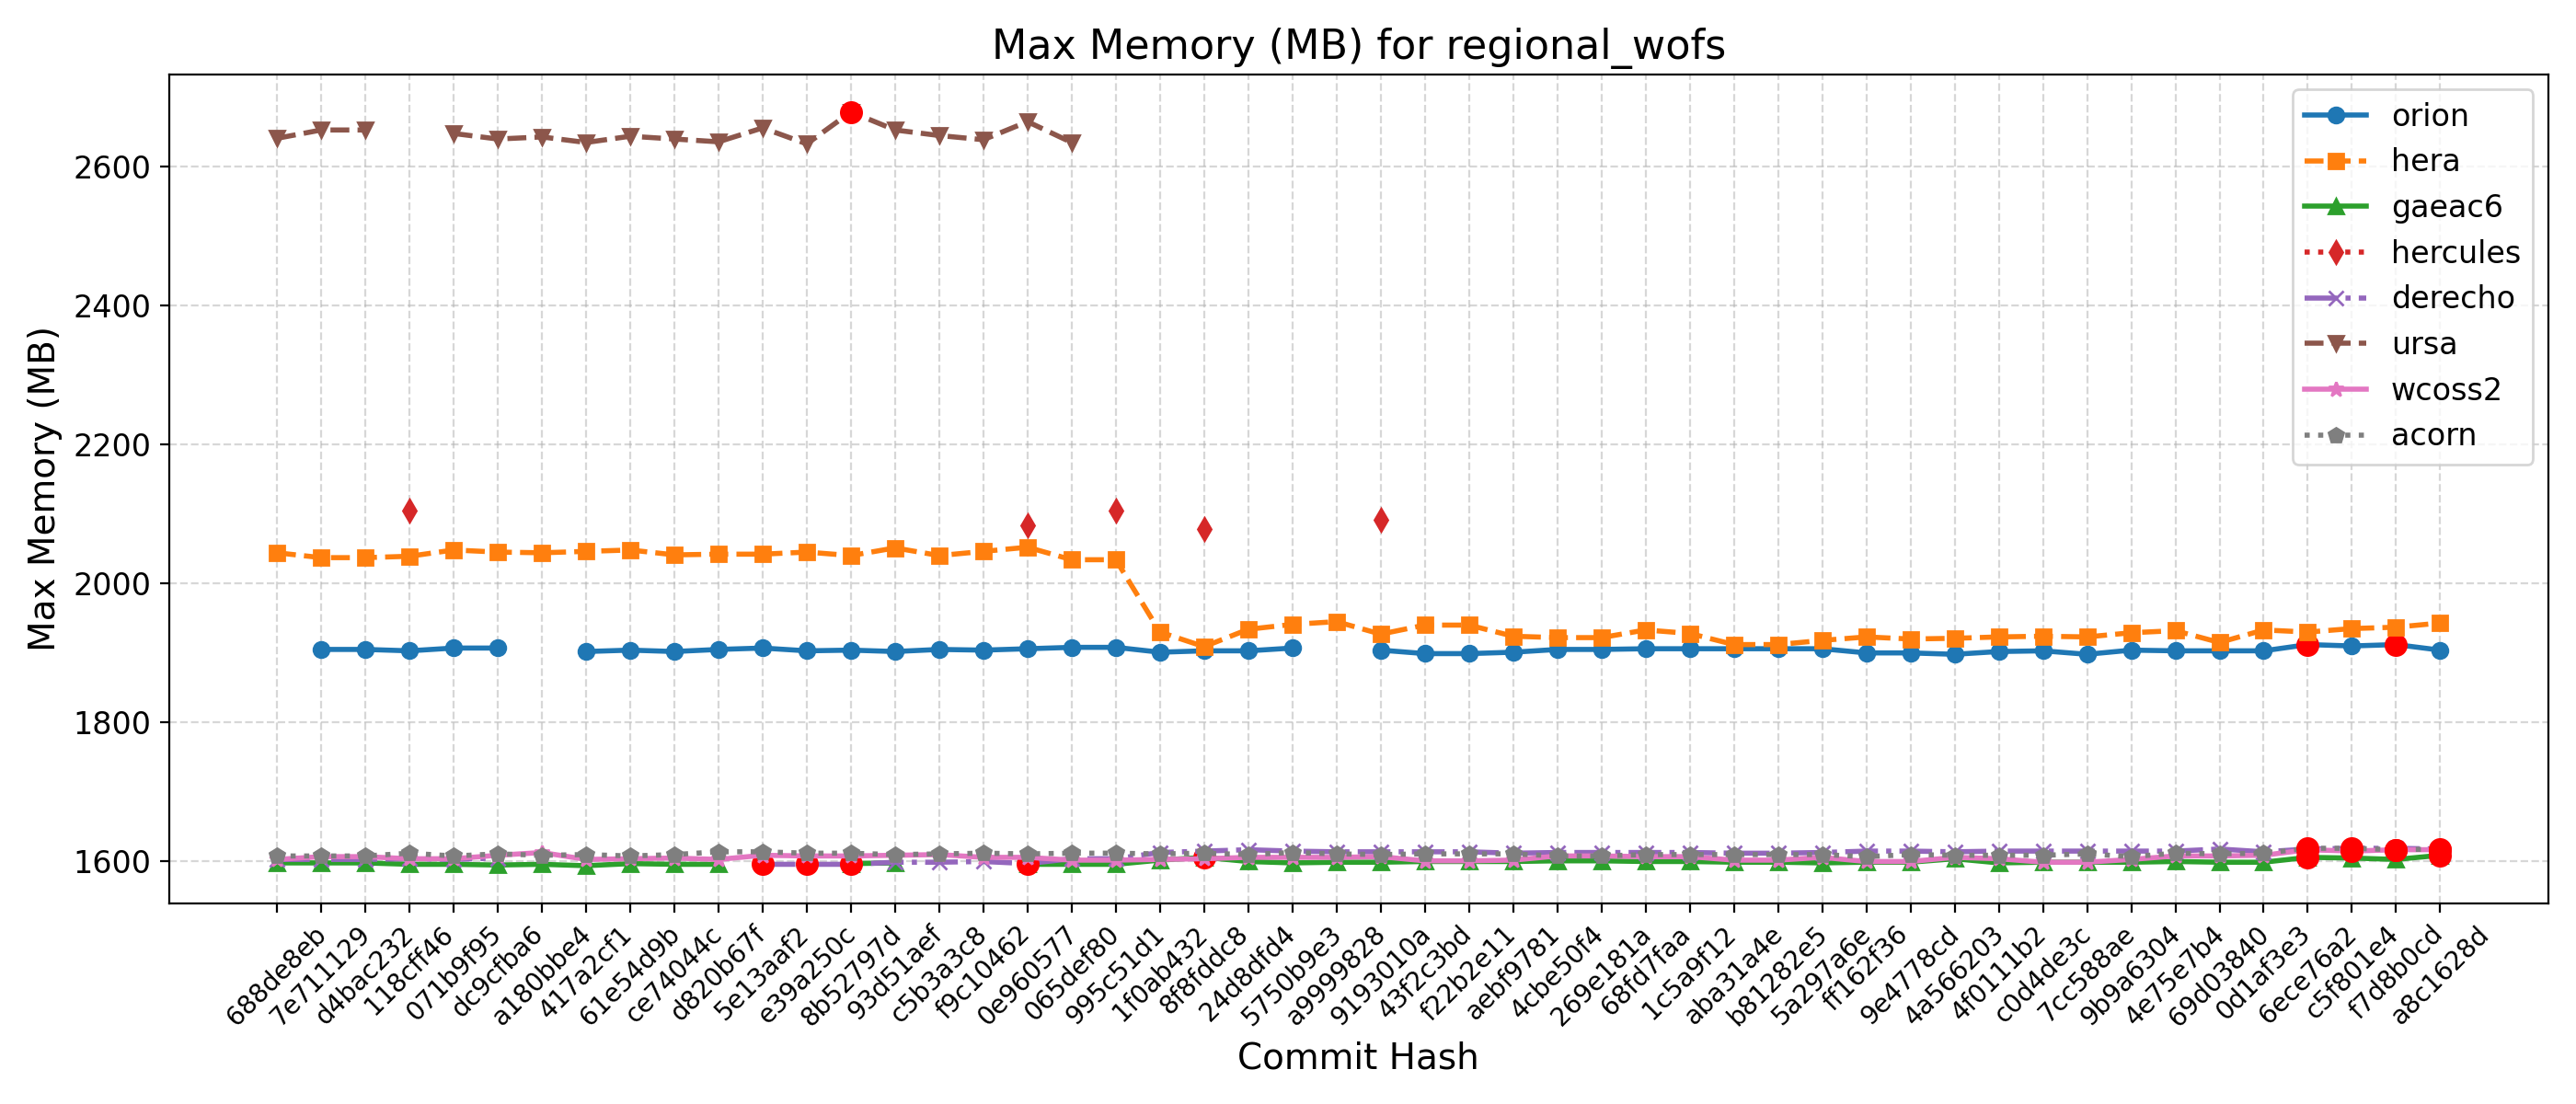

The table this chart was drawn from, first rows:
Hash, Date, Message, orion, hera, gaeac6, hercules, derecho, ursa, wcoss2, acorn
688de8eb, 2025-09-04, Fix default cdmbgwd settings (#2788), , 2044, 1598, , 1603, 2640, 1603, 1608
7e711129, 2025-09-02, Use container with spack stack 1.9.2 (#2…, 1905, 2037, 1598, , 1603, 2652, 1607, 1608
d4bac232, 2025-08-29, MPAS dycore + Atmosphere Generalization …, 1905, 2037, 1598, , 1603, 2652, 1607, 1608
118cff46, 2025-08-25, Add FV3 grid mask for regional domains t…, 1903, 2039, 1596, 2105, 1604, , 1604, 1612
071b9f95, 2025-08-22, Fix Restart IAU and Ultra-Low Reproducib…, 1907, 2048, 1596, , 1603, 2647, 1604, 1608
dc9cfba6, 2025-08-19, Update CICE through 2025-07 and switch t…, 1907, 2045, 1595, , 1605, 2639, 1609, 1611
a180bbe4, 2025-08-15, FV3: Fix Prate_avg and UPP call freq + F…, , 2044, 1596, , , 2642, 1613, 1609
417a2cf1, 2025-08-13, Fix conus13km tests restart and decompos…, 1902, 2046, 1594, , , 2634, 1603, 1610
61e54d9b, 2025-08-11, Add two-way ocean-wave coupling feature …, 1904, 2048, 1597, , , 2643, 1604, 1608
ce74044c, 2025-08-06, Create a user-friendly "process model" t…, 1902, 2041, 1596, , , 2639, 1605, 1610
d820b67f, 2025-08-01, Update GOCART to v2.4.3 (#2819), 1905, 2042, 1596, , , 2635, 1603, 1614
5e13aaf2, 2025-07-29, Update DATM meshes and switch to bilinea…, 1907, 2042, , , 1596, 2655, 1609, 1614
e39a250c, 2025-07-24, Update FV3 hash to include UPP ss192/Urs…, 1903, 2045, , , 1596, 2632, 1608, 1612
8b52797d, 2025-07-21, Combination of 2684,2707,2771 (MERRA2 3-…, 1904, 2040, 1597, , 1596, 2678, 1608, 1612
93d51aef, 2025-07-17, Exporting Canopy Variables from AQM to F…, 1902, 2051, 1598, , 1599, 2652, 1609, 1610
c5b3a3c8, 2025-07-14, GFDLMP-v3 and TEMPO MP microphysics (#25…, 1905, 2040, , , 1599, 2644, 1610, 1611
f9c10462, 2025-07-11, Combination of several CCPP-physics PRs …, 1904, 2046, , , 1600, 2638, 1606, 1612
0e960577, 2025-07-09, Combination #2777 (maintask writes CMEPS…, 1906, 2052, 1596, 2084, 1597, 2664, 1606, 1611
065def80, 2025-07-07, Port UFS-WM to Ursa (#2471), 1908, 2034, 1596, , 1604, 2634, 1602, 1612
995c51d1, 2025-07-03, Upgrade UFS-WM to spack-stack/1.9.2 (#26…, 1908, 2034, 1596, 2104, 1604, , 1602, 1612
1f0ab432, 2025-07-01, Reduce WW3 memory use (#2624), 1901, 1930, 1602, , 1613, , 1603, 1611
8f8fddc8, 2025-06-30, Bring in scale-aware 3DTKE related chang…, 1903, 1909, 1606, 2078, 1615, , 1604, 1612
24d8dfd4, 2025-06-26, Slight modification in orographic gravit…, 1903, 1934, 1600, , 1617, , 1606, 1610
5750b9e3, 2025-06-20, gcycle update (#2747), 1907, 1941, 1598, , 1615, , 1606, 1613
a9999828, 2025-06-12, Add a new parameter in dycore to control…, , 1945, 1599, , 1614, , 1606, 1611
9193010a, 2025-06-06, In Noah-MP, set zero for canopy liquid a…, 1904, 1927, 1599, 2091, 1614, , 1607, 1610
43f2c3bd, 2025-06-04, Urgent Documentation Update for HSD Capa…, 1899, 1940, 1600, , 1614, , 1601, 1611
f22b2e11, 2025-06-02, Bug fix for surface roughness calculatio…, 1899, 1940, 1600, , 1614, , 1601, 1611
aebf9781, 2025-05-27, Fix bug to improve wave initialization b…, 1901, 1924, 1600, , 1612, , 1602, 1611
4cbe50f4, 2025-05-23, Add idealized, regional tropical cyclone…, 1905, 1922, 1601, , 1613, , 1608, 1608
269e181a, 2025-05-23, Add GFSv17 IAU restart tests without wav…, 1905, 1922, 1601, , 1613, , 1608, 1608
68fd7faa, 2025-05-15, Enable Hera, Hercules Gnu tests: cpld_de…, 1906, 1933, 1600, , 1613, , 1607, 1610
1c5a9f12, 2025-05-09, Add "ultra low" coupled configurations t…, 1906, 1928, 1600, , 1613, , 1607, 1610
aba31a4e, 2025-05-06, Resolve miscellaneous WM issues and upda…, 1906, 1912, 1599, , 1612, , 1602, 1610
b81282e5, 2025-05-05, Switch to vector remapping and bilinear …, 1906, 1912, 1599, , 1612, , 1602, 1610
5a297a6e, 2025-05-02, improve coupled model startup cost for w…, 1906, 1918, 1598, , 1613, , 1606, 1610
ff162f36, 2025-05-01, NSSL MP scheme updates + Stochastic Phys…, 1900, 1923, 1599, , 1615, , 1600, 1607
9e4778cd, 2025-04-25, Loosen restriction on optional arguments…, 1900, 1920, 1599, , 1615, , 1600, 1610
4a566203, 2025-04-23, CMake Atmosphere Dycore Generalization +…, 1898, 1921, 1604, , 1614, , 1606, 1609
4f0111b2, 2025-04-21, Add CMEPS log file at restart write; IAU…, 1902, 1923, 1598, , 1615, , 1604, 1609
c0d4de3c, 2025-04-18, Update mom6 to its main repository 20250…, 1903, 1924, 1599, , 1615, , 1599, 1609
7cc588ae, 2025-04-16, Add PIO configuration variables for CMEP…, 1898, 1923, 1599, , 1615, , 1599, 1611
9b9a6304, 2025-04-11, Memcheck fixes (#2655), 1904, 1929, 1599, , 1615, , 1603, 1607
4e75e7b4, 2025-04-10, Update upp submodule to the latest UPP (…, 1903, 1932, 1600, , 1615, , 1608, 1612
69d03840, 2025-04-07, Use ESMF Redist instead of Remap for FV3…, 1903, 1915, 1599, , 1618, , 1608, 1611
0d1af3e3, 2025-04-02, Convert GFS DDTs from blocked data struc…, 1903, 1933, 1599, , 1614, , 1609, 1612
6ece76a2, 2025-03-28, Update WW3  by merging develop  as of 20…, 1912, 1930, 1606, , 1618, , 1617, 1619
c5f801e4, 2025-03-27, Sync CDEPS and CMEPS to ESCOMP (#2664), 1910, 1935, 1605, , 1619, , 1615, 1619
f7d8b0cd, 2025-03-26, Add support for FV3 native grid (cubed s…, 1912, 1937, 1603, , 1619, , 1617, 1617
a8c1628d, 2025-03-24, Introduce prognostic updraft velocity to…, 1904, 1943, 1609, , 1618, , 1617, 1618
